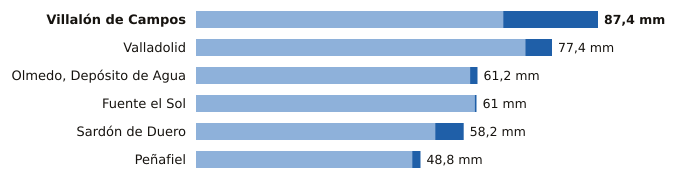

Values plotted in this chart, from the file beside it:
estacion, provincia, indicativo, mm_6_dias_anteriores, mm_hoy, mm_7_dias, horas_de_hoy
Villalón de Campos, Valladolid, 2593D, 66.8, 20.6, 87.4, 12
Valladolid, Valladolid, 2422, 71.6, 5.8, 77.4, 12
Olmedo, Depósito de Agua, Valladolid, 2503B, 59.6, 1.6, 61.2, 10
Fuente el Sol, Valladolid, 2517A, 60.6, 0.4, 61.0, 11
Sardón de Duero, Valladolid, 2172Y, 52.0, 6.2, 58.2, 11
Peñafiel, Valladolid, 2166Y, 47.0, 1.8, 48.8, 8
